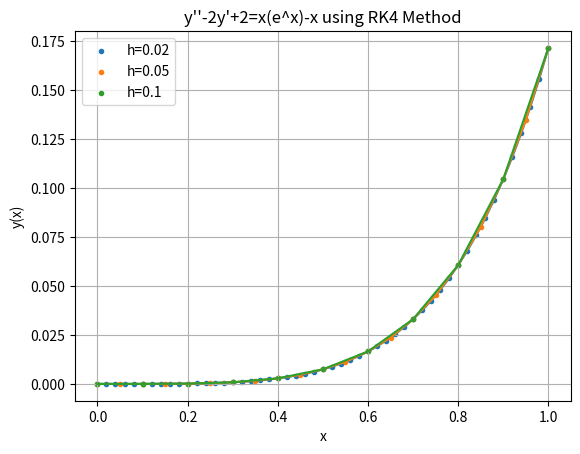

The matplotlib source for this figure:
#!/usr/bin/env python
# coding: utf-8

# In[5]:


import numpy as np
import matplotlib.pyplot as plt

def ode_func(x,y_vec):
    ans_arr=np.zeros(2)
    ans_arr[0]=y_vec[1]
    ans_arr[1]=(2*y_vec[1])-y_vec[0]+(x*np.exp(x))-x
    return ans_arr

def ode_solve_RK4(f,t_arr,y_arr0):
    y_mat=np.zeros((len(t_arr),len(y_arr0)))
    h=t_arr[1]-t_arr[0]
    y_mat[0,:]=y_arr0
    for i in range(len(t_arr)-1):
        k1=h*f(t_arr[i],y_mat[i,:])
        k2=h*f(t_arr[i]+(h/2),y_mat[i,:]+k1/2)
        k3=h*f(t_arr[i]+(h/2),y_mat[i,:]+k2/2)
        k4=h*f(t_arr[i]+h,y_mat[i,:]+k3)
        y_mat[i+1,:]=y_mat[i,:]+(1/6)*(k1+(2*k2)+(2*k3)+k4)
    return y_mat

def euler_method(f,t_arr,y0):
    y_arr=np.zeros((len(t_arr),2))
    h=t_arr[1]-t_arr[0]
    y_arr[0]=y0
    for i in range(len(t_arr)-1):
        y_arr[i+1]=y_arr[i]+(h*f(t_arr[i],y_arr[i]))
    return y_arr

h_arr=[0.02,0.05,0.1]
for h in h_arr:
    a=0
    b=1
    y_arr0=[0,0]
    x_arr=np.arange(a,b+h,h)
    y_arr=ode_solve_RK4(ode_func,x_arr,y_arr0)[:,0]
    plt.plot(x_arr,y_arr)
    plt.scatter(x_arr,y_arr,marker=".",label="h="+str(h))
    
plt.xlabel("x")
plt.ylabel("y(x)")
plt.title("y''-2y'+2=x(e^x)-x using RK4 Method")
plt.legend()
plt.grid()
#plt.savefig("plot3")
plt.show()


# In[ ]:




